The GitHub repository oscleong/molecular_imaging_repository contains a labelled image folder "16kImages" with 2 categories: inversion symmetry false, inversion symmetry true. Examples follow, each with its label.

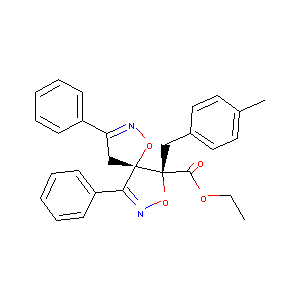
Label: inversion symmetry false

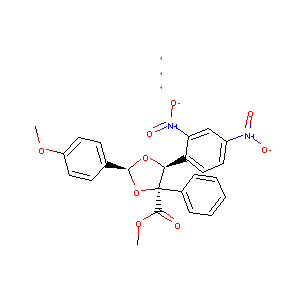
Label: inversion symmetry true

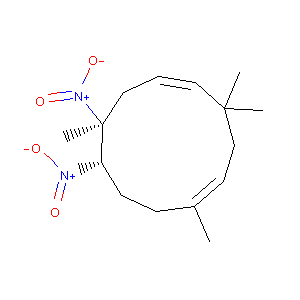
Label: inversion symmetry false

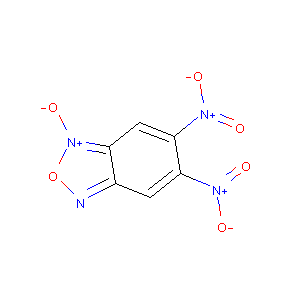
Label: inversion symmetry false

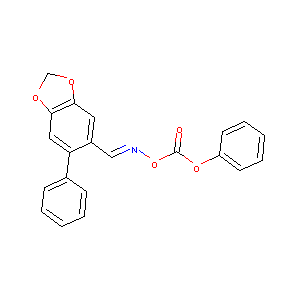
Label: inversion symmetry true

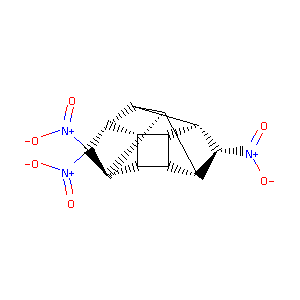
Label: inversion symmetry true
